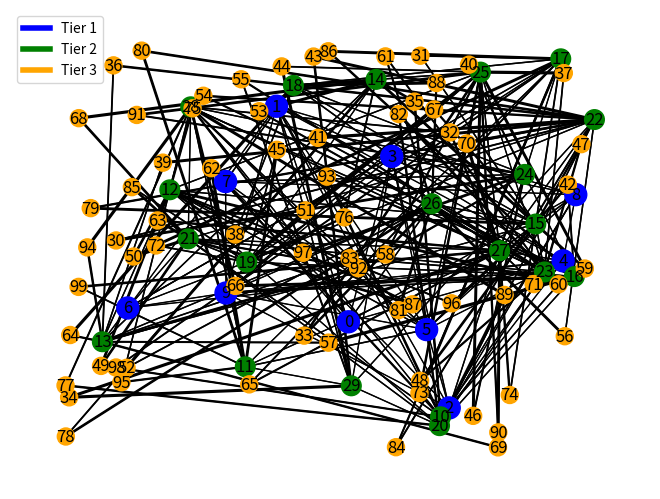

Here is the Python script that generated this plot: (Note: this script raises an exception after producing the figure.)
import random as rd
import networkx as nx
import matplotlib.pyplot as plt
from collections import deque, defaultdict
import heapq

# Définition des constantes
nombre_noeud_tier1 = 10
nombre_noeud_tier2 = 20
nombre_noeud_tier3 = 70
nombre_noeud_total = nombre_noeud_tier1 + nombre_noeud_tier2 + nombre_noeud_tier3


class Reseau:
    def __init__(self):
        self.noeuds = self.creer_reseau()
        self.table_routage = self.calculer_table_routage()

    def creer_reseau(self):
        # Création des noeuds
        noeuds = [{'tier': 1, 'connections': []} for _ in range(nombre_noeud_tier1)]
        noeuds += [{'tier': 2, 'connections': []} for _ in range(nombre_noeud_tier2)]
        noeuds += [{'tier': 3, 'connections': []} for _ in range(nombre_noeud_tier3)]

        # Création des liens pour le backbone (Tier 1)
        for i in range(nombre_noeud_tier1):
            for j in range(i + 1, nombre_noeud_tier1):
                if rd.random() < 0.75:
                    poids = rd.randint(5, 10)
                    noeuds[i]['connections'].append((j, poids))
                    noeuds[j]['connections'].append((i, poids))

        # Création des liens pour les opérateurs de niveau 2 (Tier 2)
        debut_tier2 = nombre_noeud_tier1
        fin_tier2 = nombre_noeud_tier1 + nombre_noeud_tier2
        for i in range(debut_tier2, fin_tier2):
            connections_tier1 = rd.sample(range(nombre_noeud_tier1), rd.randint(1, 2))
            for noeud_tier1 in connections_tier1:
                poids = rd.randint(10, 20)
                noeuds[i]['connections'].append((noeud_tier1, poids))
                noeuds[noeud_tier1]['connections'].append((i, poids))

            connections_tier2 = rd.sample(range(debut_tier2, fin_tier2), rd.randint(2, 3))
            for noeud_tier2 in connections_tier2:
                if noeud_tier2 != i:
                    poids = rd.randint(10, 20)
                    noeuds[i]['connections'].append((noeud_tier2, poids))
                    noeuds[noeud_tier2]['connections'].append((i, poids))

        # Création des liens pour les opérateurs de niveau 3 (Tier 3)
        debut_tier3 = nombre_noeud_tier1 + nombre_noeud_tier2
        for i in range(debut_tier3, nombre_noeud_total):
            connections_tier2 = rd.sample(range(debut_tier2, fin_tier2), 2)
            for noeud_tier2 in connections_tier2:
                poids = rd.randint(20, 50)
                noeuds[i]['connections'].append((noeud_tier2, poids))
                noeuds[noeud_tier2]['connections'].append((i, poids))

        return noeuds

    def bfs(self, noeud_depart):
        """
        Parcours en largeur (BFS) pour vérifier si tous les noeuds sont accessibles
        à partir du noeud de départ.
        """
        visite = set()
        file = [(noeud_depart, None)]  # (nœud, nœud parent)

        while file:
            noeud, parent = file.pop(0)
            if noeud not in visite:
                visite.add(noeud)
                for voisin, poids in self.noeuds[noeud]['connections']:
                    file.append((voisin, noeud))

        # Si tous les nœuds ont été visités, le réseau est connexe
        return len(visite) == len(self.noeuds)

    def dijkstra(self, noeud_depart):
        """
        Algorithme de Dijkstra pour calculer les plus courts chemins
        à partir d'un nœud source vers tous les autres nœuds.
        """
        distances = {noeud: float('inf') for noeud in range(len(self.noeuds))}
        distances[noeud_depart] = 0
        pq = [(0, noeud_depart)]
        prev = {noeud: None for noeud in range(len(self.noeuds))}

        while pq:
            distance_actuelle, noeud_actuel = heapq.heappop(pq)

            if distance_actuelle > distances[noeud_actuel]:
                continue

            for voisin, poids in self.noeuds[noeud_actuel]['connections']:
                distance = distance_actuelle + poids
                if distance < distances[voisin]:
                    distances[voisin] = distance
                    prev[voisin] = noeud_actuel
                    heapq.heappush(pq, (distance, voisin))

        return prev, distances

    def calculer_table_routage(self):
        """
        Calcule les tables de routage pour chaque noeud en utilisant l'algorithme de Dijkstra.
        """
        table_routage = [{} for _ in range(len(self.noeuds))]

        for noeud in range(len(self.noeuds)):
            prev, distances = self.dijkstra(noeud)
            for destination in range(len(self.noeuds)):
                if destination != noeud and distances[destination] != float('inf'):
                    prochain_saut = prev[destination]
                    table_routage[noeud][destination] = prochain_saut

        return table_routage

    def reconstruire_chemin(self, source, destination):
        """
        Reconstitue le chemin entre deux noeuds en utilisant les tables de routage
        """
        chemin = [destination]
        noeud_actuel = destination
        while noeud_actuel != source:
            prochain_saut = self.table_routage[source][noeud_actuel]
            chemin.append(prochain_saut)
            noeud_actuel = prochain_saut
        chemin.reverse()
        return chemin


class Reseau_graphique(Reseau):
    def __init__(self):
        super().__init__()

    def afficher(self):
        G = nx.Graph()
        positions = {}

        for noeud_idx, noeud in enumerate(self.noeuds):
            G.add_node(noeud_idx, size=250 if noeud['tier'] == 1 else 200 if noeud['tier'] == 2 else 150)
            positions[noeud_idx] = (rd.random(), rd.random())

            for voisin, poids in noeud['connections']:
                G.add_edge(noeud_idx, voisin, poids=poids)

        couleurs_noeuds = ['blue' if self.noeuds[noeud]['tier'] == 1 else 'green' if self.noeuds[noeud]['tier'] == 2 else 'orange' for noeud in G.nodes()]
        taille_noeuds = [G.nodes[noeud]['size'] for noeud in G.nodes()]
        nx.draw(G, pos=positions, with_labels=True, node_color=couleurs_noeuds, node_size=taille_noeuds)

        # Ajuster l'épaisseur des liens en fonction de la valeur
        largeur_bordures = [0.5 + 0.2 * (G[u][v]['poids'] - 5) / 5 for u, v in G.edges()]
        nx.draw_networkx_edges(G, pos=positions, width=largeur_bordures)

        plt.legend([plt.Line2D([0], [0], color='blue', lw=4), plt.Line2D([0], [0], color='green', lw=4), plt.Line2D([0], [0], color='orange', lw=4)],
                   ['Tier 1', 'Tier 2', 'Tier 3'], loc='upper left')

        plt.show()

    def selectionner_noeuds(self):
        while True:
            try:
                source_noeud = int(input("Entrez le noeud source : "))
                if 0 <= source_noeud < len(self.noeuds):
                    break
                else:
                    print("Noeud source non existant, entrez un noeud du graphe")
            except ValueError:
                print("Noeud source incorrect, entrez un entier")

        while True:
            try:
                destination_noeud = int(input("Entrez le noeud de destination : "))
                if 0 <= destination_noeud < len(self.noeuds):
                    break
                else:
                    print("Noeud destination non existant, entrez un noeud du graphe")
            except ValueError:
                print("Noeud destination incorrect, entrez un entier")

        return source_noeud, destination_noeud

    def afficher_chemin(self, chemin):
        G = nx.Graph()
        positions = {}

        for noeud_idx, noeud in enumerate(self.noeuds):
            G.add_node(noeud_idx, size=250 if noeud['tier'] == 1 else 200 if noeud['tier'] == 2 else 150)
            positions[noeud_idx] = (rd.random(), rd.random())

            for voisin, poids in noeud['connections']:
                G.add_edge(noeud_idx, voisin, poids=poids)

        bordures = [(chemin[i], chemin[i+1]) for i in range(len(chemin)-1)]
        couleurs_noeuds = ['blue' if self.noeuds[noeud]['tier'] == 1 else 'green' if self.noeuds[noeud]['tier'] == 2 else 'orange' for noeud in G.nodes()]
        taille_noeuds = [G.nodes[noeud]['size'] for noeud in G.nodes()]
        nx.draw(G, pos=positions, with_labels=True, node_color=couleurs_noeuds, node_size=taille_noeuds)

        # Ajuster l'épaisseur des liens en fonction de la valeur
        largeur_bordures = [0.5 + 0.2 * (G[u][v]['poids'] - 5) / 5 for u, v in G.edges()]
        nx.draw_networkx_edges(G, pos=positions, width=largeur_bordures)

        # Épaisseur du chemin sélectionné
        largeur_chemin = 3
        nx.draw_networkx_edges(G, pos=positions, edgelist=bordures, edge_color='r', width=largeur_chemin)

        plt.legend([plt.Line2D([0], [0], color='blue', lw=4), plt.Line2D([0], [0], color='green', lw=4), plt.Line2D([0], [0], color='orange', lw=4)],
                   ['Tier 1', 'Tier 2', 'Tier 3'], loc='upper left')

        plt.show()


def main():
    le_reseau_graphique = Reseau_graphique()
    le_reseau_graphique.afficher()

    # Selectionne le noeud source et destination
    source_noeud, destination_noeud = le_reseau_graphique.selectionner_noeuds()

    # Reconstruit et affiche le chemin
    chemin = le_reseau_graphique.reconstruire_chemin(source_noeud, destination_noeud)
    le_reseau_graphique.afficher_chemin(chemin)


if __name__ == "__main__":
    main()
